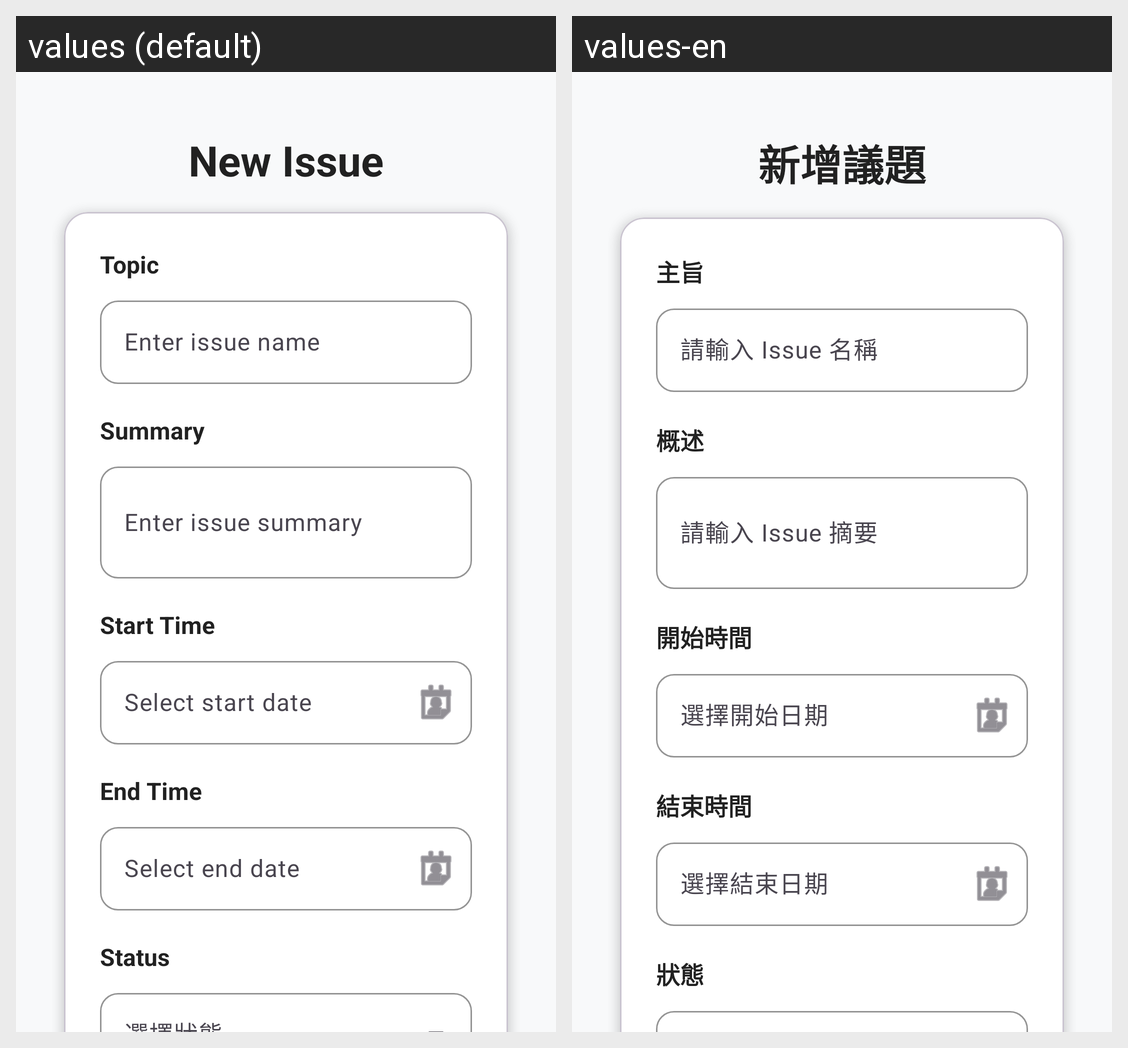

For this localized Android screen grid, give each drawn string resource with its value in every locale shown.
Android screen res/layout/fragment_add_issue.xml rendered under 2 locales, left to right: values (default), values-en. Device: Nexus 5 (rendered at 1080×1920; each locale shown at half size, 540×960, under a caption strip naming it); theme Theme.APPClassFinalProject.
Strings drawn on this screen, with the default value and each locale's value (text and hints the layout hard-codes, and strings that could not be matched under every locale, appear in the picture but are not listed):

AddIssue_Title
  values: New Issue
  values-en: 新增議題

AddIssue_Name
  values: Topic
  values-en: 主旨

hint_create_issue_name
  values: Enter issue name
  values-en: 請輸入 Issue 名稱

AddIssue_Summary
  values: Summary
  values-en: 概述

hint_create_issue_summary
  values: Enter issue summary
  values-en: 請輸入 Issue 摘要

AddIssue_StartTime
  values: Start Time
  values-en: 開始時間

hint_create_start_date
  values: Select start date
  values-en: 選擇開始日期

AddIssue_EndTime
  values: End Time
  values-en: 結束時間

hint_create_end_date
  values: Select end date
  values-en: 選擇結束日期

AddIssue_Status
  values: Status
  values-en: 狀態
